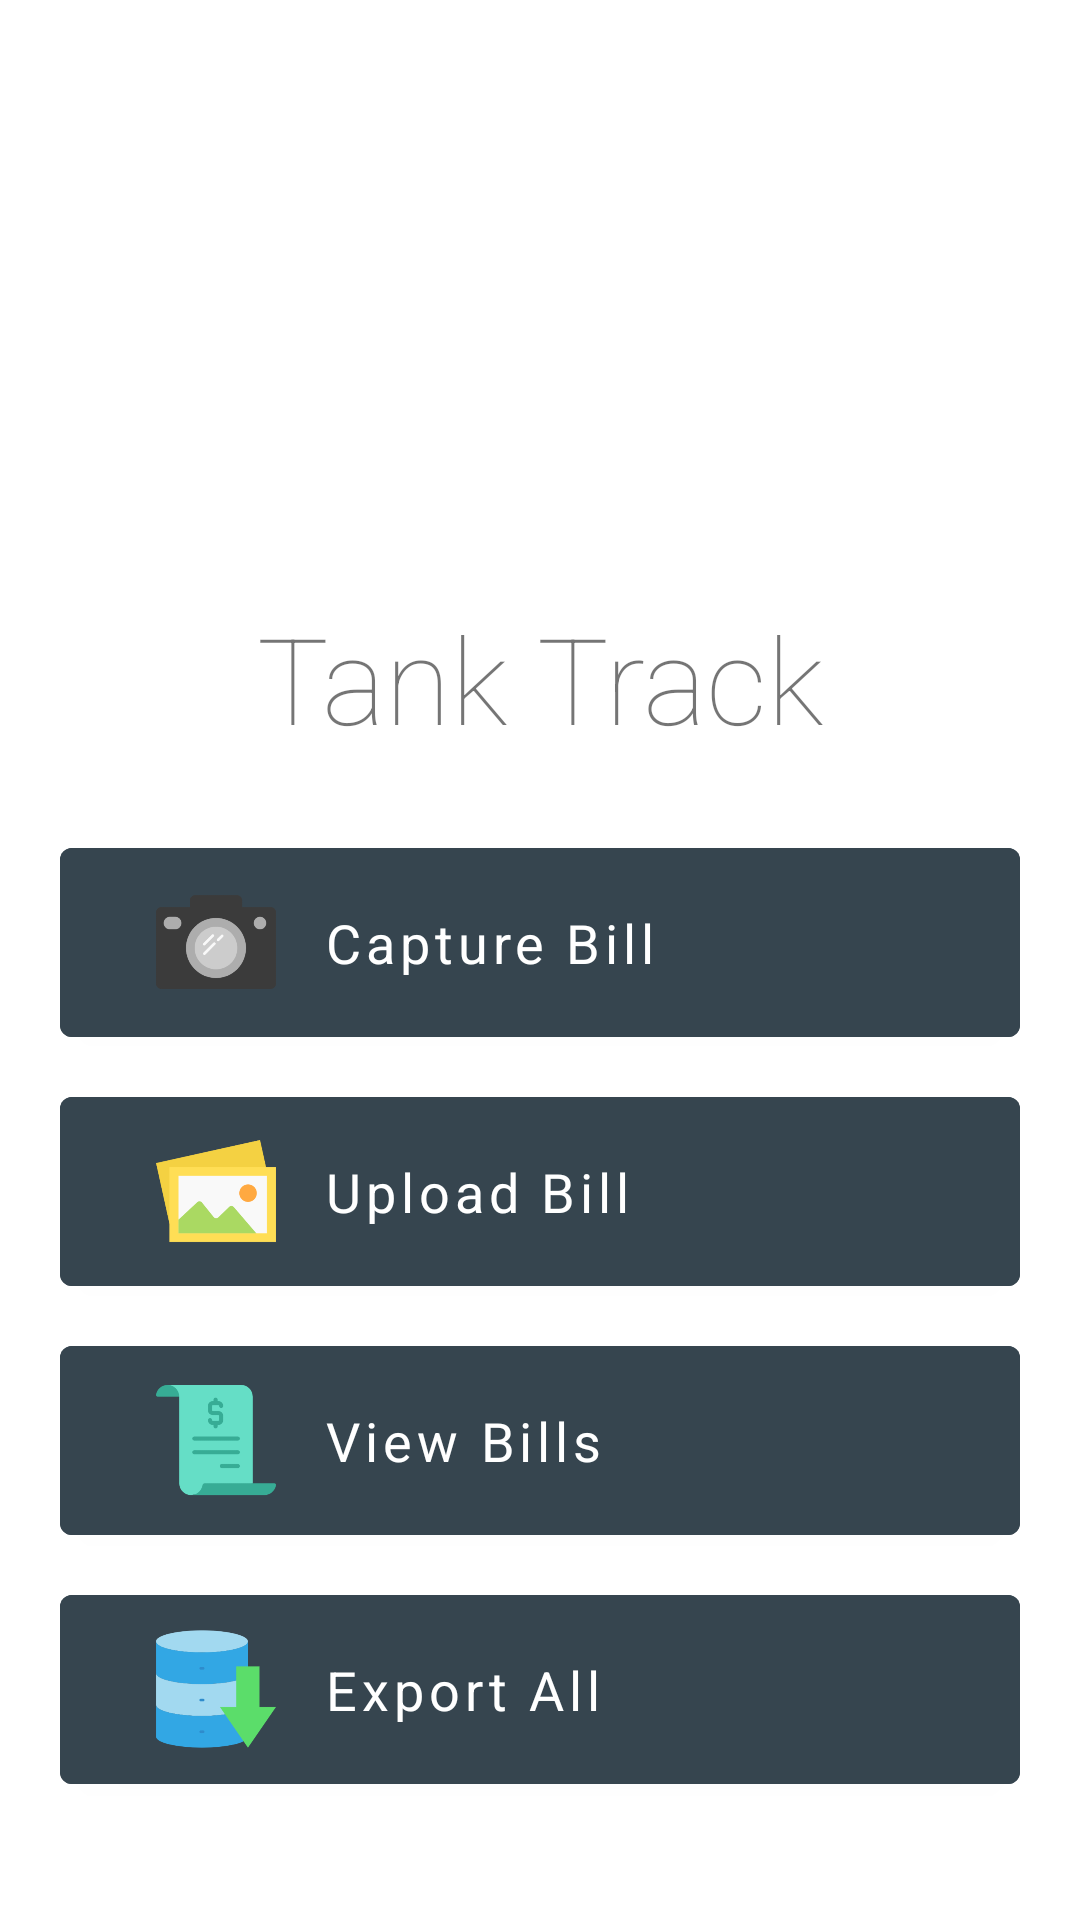

Reconstruct the res/layout file that produces this screen, plus the resources it refers to.
<!-- AndroidManifest.xml: application theme Theme.TankTrack -->
<!-- res/layout/activity_main.xml -->
<?xml version="1.0" encoding="utf-8"?>
<androidx.constraintlayout.widget.ConstraintLayout xmlns:android="http://schemas.android.com/apk/res/android"
    xmlns:app="http://schemas.android.com/apk/res-auto"
    xmlns:tools="http://schemas.android.com/tools"
    android:layout_width="match_parent"
    android:layout_height="match_parent"
    tools:context=".MainActivity">

    <LinearLayout
        android:id="@+id/parentContainer"
        android:layout_width="match_parent"
        android:layout_height="wrap_content"
        android:orientation="vertical"
        app:layout_constraintBottom_toBottomOf="parent"
        app:layout_constraintEnd_toEndOf="parent"
        app:layout_constraintStart_toStartOf="parent"
        app:layout_constraintTop_toTopOf="parent">

        <ImageView
            android:id="@+id/imageView"
            android:layout_width="match_parent"
            android:layout_height="160dp"
            android:contentDescription="logo"
            android:orientation="vertical"
            app:srcCompat="@drawable/fuel_image" />

        <TextView
            android:id="@+id/titleText"
            android:layout_width="match_parent"
            android:layout_height="wrap_content"
            android:fontFamily="sans-serif-thin"
            android:gravity="center"
            android:text="Tank Track"
            android:textSize="40sp" />

        <LinearLayout
            android:id="@+id/buttonStack"
            android:layout_width="match_parent"
            android:layout_height="wrap_content"
            android:layout_marginTop="16dp"
            android:orientation="vertical"
            android:paddingHorizontal="20dp">


            <com.google.android.material.button.MaterialButton
                android:id="@+id/camera_btn"
                style="@style/menuButton"

                android:layout_width="match_parent"
                android:text="Capture Bill"
                app:icon="@drawable/camera"
                app:iconGravity="start"
                app:iconPadding="16dp"
                app:iconSize="40dp"
                app:iconTint="@null" />

            <com.google.android.material.button.MaterialButton
                android:id="@+id/upload_btn"
                style="@style/menuButton"
                android:layout_width="match_parent"
                android:text="Upload Bill"
                app:icon="@drawable/import_icon"
                app:iconGravity="start"
                app:iconPadding="16dp"
                app:iconSize="40dp"
                app:iconTint="@null" />

            <com.google.android.material.button.MaterialButton
                android:id="@+id/view_btn"
                style="@style/menuButton"


                android:layout_width="match_parent"
                android:text="View Bills  "
                app:icon="@drawable/grid"
                app:iconGravity="start"
                app:iconPadding="16dp"
                app:iconSize="40dp"
                app:iconTint="@null" />

            <com.google.android.material.button.MaterialButton
                android:id="@+id/export_btn"
                style="@style/menuButton"


                android:layout_width="match_parent"
                android:text="Export All"
                app:icon="@drawable/export"
                app:iconGravity="start"
                app:iconPadding="16dp"
                app:iconSize="40dp"
                app:iconTint="@null" />
        </LinearLayout>
    </LinearLayout>



</androidx.constraintlayout.widget.ConstraintLayout>
<!-- resources referenced by this layout -->
<resources>
  <!-- drawable camera: png bitmap (drawable, 12902 bytes) -->
  <!-- drawable export: png bitmap (drawable, 16245 bytes) -->
  <!-- drawable grid: png bitmap (drawable, 10662 bytes) -->
  <!-- drawable import_icon: png bitmap (drawable, 12891 bytes) -->
  <style name="menuButton">
          <item name="android:backgroundTint">#36454f</item>
          <item name="android:layout_height">75dp</item>
          <item name="android:textSize">18sp</item>
          <item name="android:textAllCaps">false</item>
         <item name="android:textStyle">bold</item>
          <item name="android:textColor">@android:color/white</item>
          <item name="android:gravity">start|center_vertical</item>
          <item name="android:paddingStart">32dp</item>
          <item name="android:fontFamily">sans-serif-thin</item>
          <item name="android:layout_marginTop">8dp</item>
  
  
          
      </style>
  <style name="Theme.TankTrack" parent="Theme.MaterialComponents.DayNight.DarkActionBar">
          
          <item name="colorPrimary">@color/purple_500</item>
          <item name="colorPrimaryVariant">@color/purple_700</item>
          <item name="colorOnPrimary">@color/white</item>
          
          <item name="colorSecondary">@color/teal_200</item>
          <item name="colorSecondaryVariant">@color/teal_700</item>
          <item name="colorOnSecondary">@color/black</item>
          
          <item name="android:statusBarColor">?attr/colorPrimaryVariant</item>
          
      </style>
  <color name="purple_500">#FF6200EE</color>
  <color name="purple_700">#FF3700B3</color>
  <color name="white">#FFFFFFFF</color>
  <color name="teal_200">#FF03DAC5</color>
  <color name="teal_700">#FF018786</color>
  <color name="black">#FF000000</color>
</resources>
